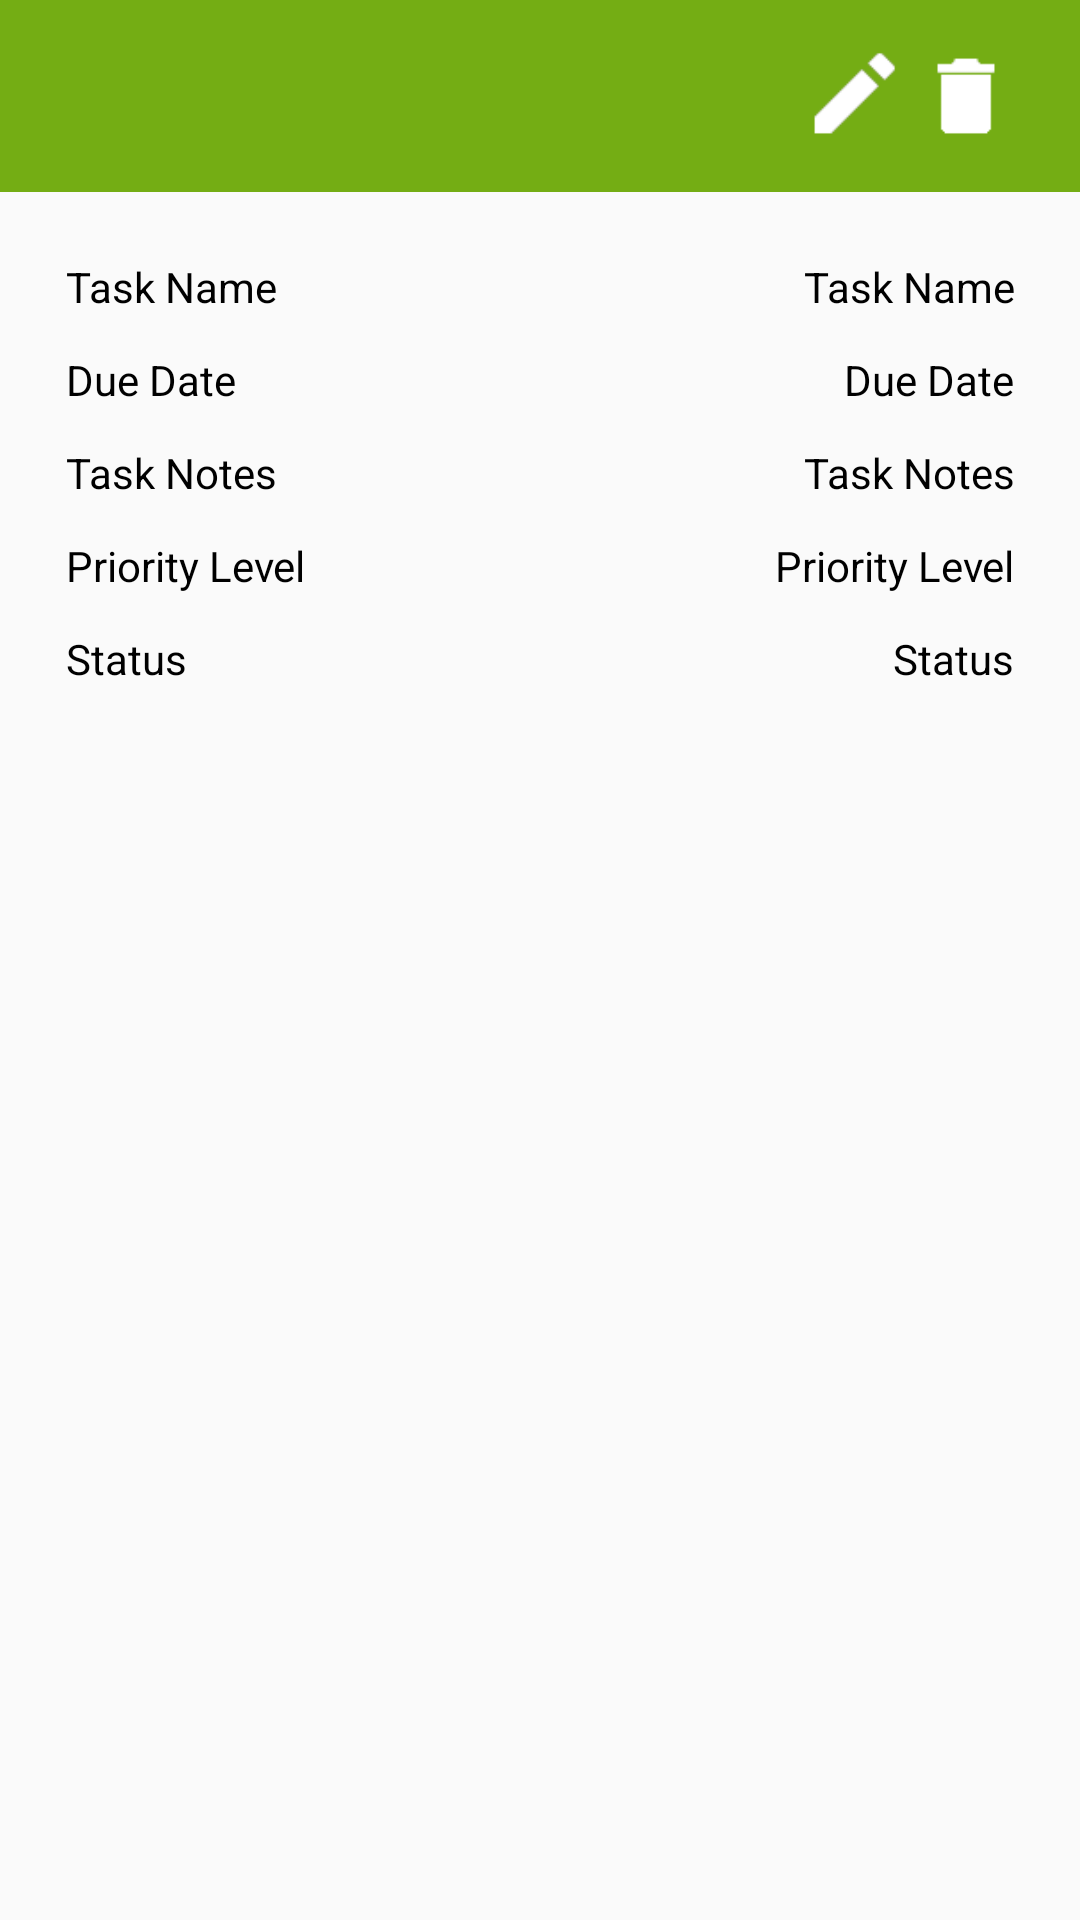

Android layout source for this screen:
<!-- AndroidManifest.xml: application theme AppTheme -->
<!-- res/layout/activity_view_task.xml -->
<?xml version="1.0" encoding="utf-8"?>
<RelativeLayout xmlns:android="http://schemas.android.com/apk/res/android"
    xmlns:tools="http://schemas.android.com/tools"
    android:layout_width="match_parent"
    android:layout_height="match_parent"
    tools:context="com.tvnsoftware.simpleapp.activity.ViewTaskActivity">

    <LinearLayout
        android:layout_width="match_parent"
        android:layout_height="wrap_content"
        android:orientation="vertical">

        <RelativeLayout
            android:layout_width="match_parent"
            android:layout_height="match_parent"
            android:background="@color/colorPrimary"
            android:padding="16dp">

            <RelativeLayout
                android:layout_width="wrap_content"
                android:layout_height="wrap_content"
                android:layout_centerVertical="true"
                android:layout_marginRight="6dp"
                android:layout_toLeftOf="@+id/layout_close">

                <Button
                    android:id="@+id/btn_edit"
                    android:layout_width="32dp"
                    android:layout_height="32dp"
                    android:background="@drawable/ic_mode_edit_black_36dp" />
            </RelativeLayout>

            <RelativeLayout
                android:id="@+id/layout_close"
                android:layout_width="wrap_content"
                android:layout_height="wrap_content"
                android:layout_alignParentRight="true"
                android:layout_centerVertical="true"
                android:layout_marginRight="6dp">

                <Button
                    android:id="@+id/btn_delete"
                    android:layout_width="32dp"
                    android:layout_height="32dp"
                    android:background="@drawable/ic_delete_black_36dp" />
            </RelativeLayout>

        </RelativeLayout>

        <LinearLayout
            android:layout_width="match_parent"
            android:layout_height="wrap_content"
            android:orientation="vertical"
            android:padding="16dp">

            <LinearLayout
                android:layout_width="match_parent"
                android:layout_height="wrap_content"
                android:weightSum="8">

                <TextView
                    android:layout_width="0dp"
                    android:layout_height="match_parent"
                    android:layout_weight="3"
                    android:gravity="center_vertical"
                    android:padding="6dp"
                    android:text="Task Name"
                    android:textColor="@color/black" />

                <TextView
                    android:id="@+id/tv_name"
                    android:layout_width="0dp"
                    android:layout_height="match_parent"
                    android:layout_weight="5"
                    android:gravity="right"
                    android:padding="6dp"
                    android:text="Task Name"
                    android:textColor="@color/black" />
            </LinearLayout>

            <LinearLayout
                android:layout_width="match_parent"
                android:layout_height="wrap_content"
                android:weightSum="8">

                <TextView
                    android:layout_width="0dp"
                    android:layout_height="match_parent"
                    android:layout_weight="3"
                    android:gravity="center_vertical"
                    android:padding="6dp"
                    android:text="Due Date"
                    android:textColor="@color/black" />

                <TextView
                    android:id="@+id/tv_due_date"
                    android:layout_width="0dp"
                    android:layout_height="match_parent"
                    android:layout_weight="5"
                    android:gravity="right"
                    android:padding="6dp"
                    android:text="Due Date"
                    android:textColor="@color/black" />
            </LinearLayout>

            <LinearLayout
                android:layout_width="match_parent"
                android:layout_height="wrap_content"
                android:weightSum="8">

                <TextView
                    android:layout_width="0dp"
                    android:layout_height="match_parent"
                    android:layout_weight="3"
                    android:gravity="center_vertical"
                    android:padding="6dp"
                    android:text="Task Notes"
                    android:textColor="@color/black" />

                <TextView
                    android:id="@+id/tv_note"
                    android:layout_width="0dp"
                    android:layout_height="match_parent"
                    android:layout_weight="5"
                    android:gravity="right"
                    android:padding="6dp"
                    android:text="Task Notes"
                    android:textColor="@color/black" />
            </LinearLayout>

            <LinearLayout
                android:layout_width="match_parent"
                android:layout_height="wrap_content"
                android:weightSum="8">

                <TextView
                    android:layout_width="0dp"
                    android:layout_height="match_parent"
                    android:layout_weight="3"
                    android:gravity="center_vertical"
                    android:padding="6dp"
                    android:text="Priority Level"
                    android:textColor="@color/black" />

                <TextView
                    android:id="@+id/tv_priority"
                    android:layout_width="0dp"
                    android:layout_height="match_parent"
                    android:layout_weight="5"
                    android:gravity="right"
                    android:padding="6dp"
                    android:text="Priority Level"
                    android:textColor="@color/black" />
            </LinearLayout>

            <LinearLayout
                android:layout_width="match_parent"
                android:layout_height="wrap_content"
                android:weightSum="8">

                <TextView
                    android:layout_width="0dp"
                    android:layout_height="match_parent"
                    android:layout_weight="3"
                    android:gravity="center_vertical"
                    android:padding="6dp"
                    android:text="Status"
                    android:textColor="@color/black" />

                <TextView
                    android:id="@+id/tv_status"
                    android:layout_width="0dp"
                    android:layout_height="match_parent"
                    android:layout_weight="5"
                    android:gravity="right"
                    android:padding="6dp"
                    android:text="Status"
                    android:textColor="@color/black" />
            </LinearLayout>
        </LinearLayout>


    </LinearLayout>
</RelativeLayout>
<!-- resources referenced by this layout -->
<resources>
  <color name="black">#000000</color>
  <color name="colorPrimary">#74ad14</color>
  <!-- drawable ic_delete_black_36dp: png bitmap (drawable-hdpi, 1042 bytes) -->
  <!-- drawable ic_mode_edit_black_36dp: png bitmap (drawable-hdpi, 1265 bytes) -->
  <style name="AppTheme" parent="Theme.AppCompat.Light.NoActionBar">
          
          <item name="windowNoTitle">true</item>
          <item name="android:homeAsUpIndicator">@drawable/ic_back</item>
          <item name="android:titleTextStyle">@style/MyTheme.ActionBar.TitleTextStyle</item>
          <item name="android:actionMenuTextColor">@color/colorPrimary</item>
          <item name="android:textColorSecondary">@color/colorPrimary</item>
          <item name="android:textColorPrimary">@color/colorPrimary</item>
          <item name="android:textAllCaps">false</item>
          <item name="android:textColor">@color/main_black</item>
          <item name="colorPrimary">@color/colorPrimary</item>
          <item name="colorPrimaryDark">@color/colorPrimaryDark</item>
          <item name="colorAccent">@color/colorAccent</item>
          <item name="actionMenuTextColor">@color/colorPrimary</item>
          <item name="drawerArrowStyle">@style/DrawerArrowStyle</item>
          <item name="android:listPreferredItemHeightSmall">10dp</item>
          <item name="android:listPreferredItemPaddingLeft">5dp</item>
          <item name="android:listPreferredItemPaddingRight">5dp</item>
      </style>
  <!-- drawable ic_back: png bitmap (drawable, 1662 bytes) -->
  <style name="MyTheme.ActionBar.TitleTextStyle" parent="@android:style/TextAppearance.Holo.Widget.ActionBar.Title">
          <item name="android:textColor">@color/red</item>
      </style>
  <color name="main_black">#393f42</color>
  <color name="colorPrimaryDark">#639310</color>
  <color name="colorAccent">#639310</color>
  <style name="DrawerArrowStyle" parent="Widget.AppCompat.DrawerArrowToggle">
          <item name="spinBars">true</item>
          <item name="color">@color/white</item>
      </style>
  <color name="red">#FF0000</color>
  <color name="white">#ffffff</color>
</resources>
